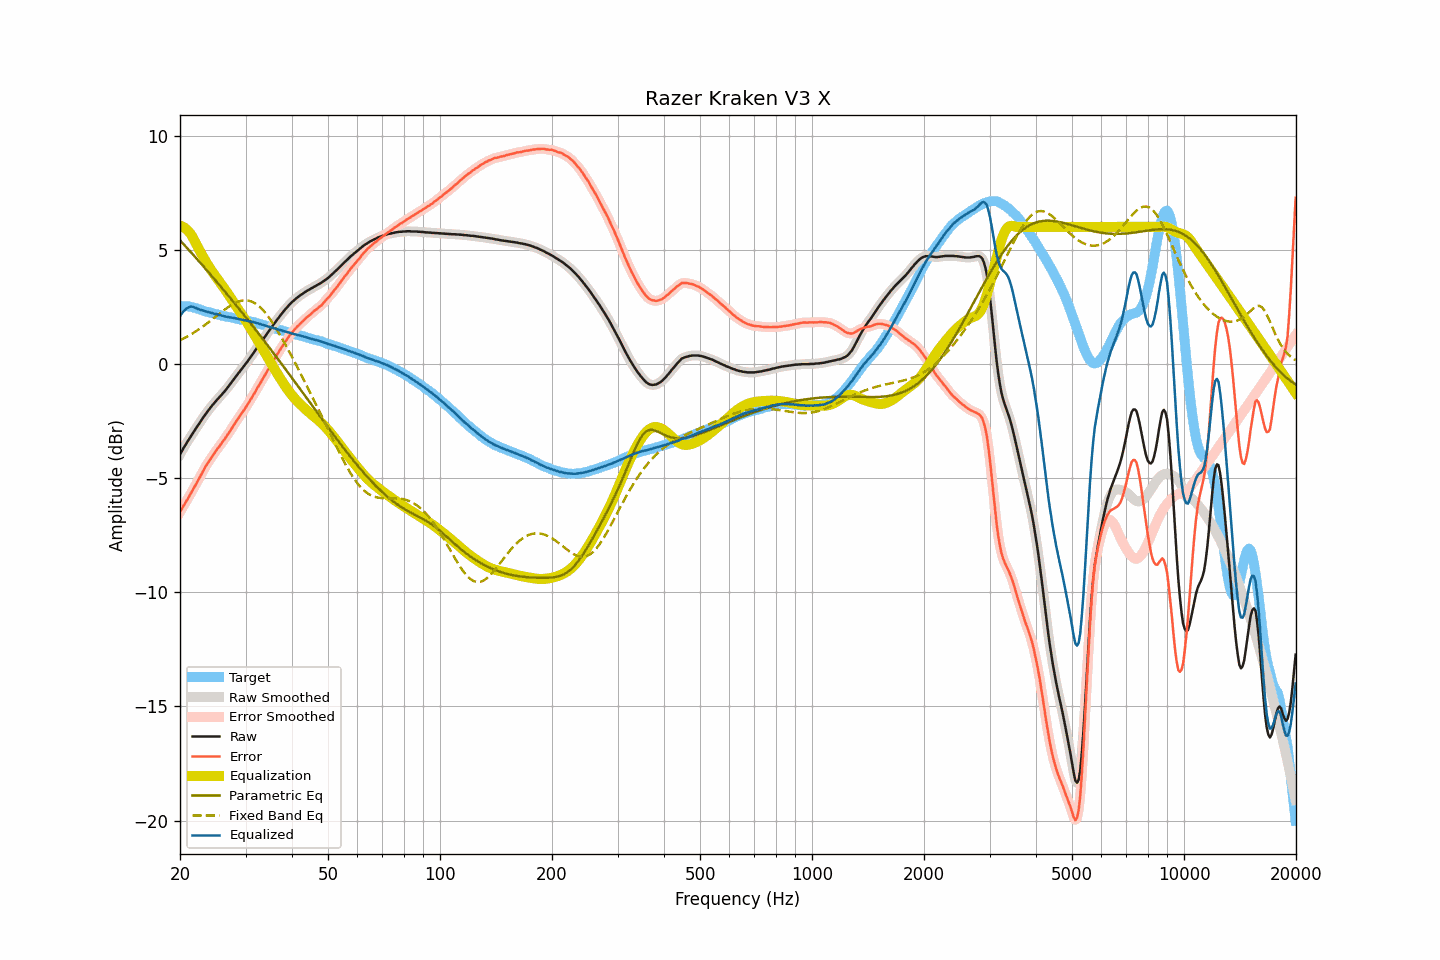

The table this chart was drawn from, first rows:
frequency, raw, smoothed, error, error_smoothed, equalization, parametric_eq, fixed_band_eq, equalized_raw, equalized_smoothed, target
20.00, -3.96, -3.96, -6.49, -6.49, 6.05, 5.41, 1.04, 2.09, 2.09, 2.53
20.20, -3.84, -3.84, -6.37, -6.37, 6.03, 5.34, 1.07, 2.19, 2.20, 2.53
20.40, -3.71, -3.71, -6.24, -6.24, 6.00, 5.26, 1.11, 2.29, 2.29, 2.53
20.61, -3.59, -3.59, -6.12, -6.12, 5.95, 5.18, 1.15, 2.36, 2.36, 2.53
20.81, -3.47, -3.47, -6.00, -6.00, 5.90, 5.11, 1.18, 2.43, 2.42, 2.53
21.02, -3.36, -3.36, -5.89, -5.88, 5.83, 5.03, 1.22, 2.47, 2.47, 2.53
21.23, -3.25, -3.25, -5.76, -5.76, 5.75, 4.95, 1.26, 2.50, 2.50, 2.51
21.44, -3.14, -3.14, -5.64, -5.63, 5.65, 4.87, 1.30, 2.52, 2.51, 2.50
21.66, -3.03, -3.03, -5.51, -5.51, 5.53, 4.80, 1.35, 2.50, 2.50, 2.48
21.87, -2.93, -2.92, -5.38, -5.38, 5.40, 4.72, 1.39, 2.47, 2.48, 2.46
22.09, -2.82, -2.82, -5.26, -5.26, 5.26, 4.64, 1.44, 2.45, 2.44, 2.44
22.31, -2.71, -2.71, -5.12, -5.13, 5.13, 4.56, 1.48, 2.42, 2.41, 2.41
22.54, -2.61, -2.61, -5.01, -5.00, 4.99, 4.48, 1.53, 2.38, 2.39, 2.39
22.76, -2.50, -2.50, -4.87, -4.87, 4.87, 4.40, 1.58, 2.37, 2.37, 2.37
22.99, -2.39, -2.39, -4.73, -4.74, 4.74, 4.32, 1.63, 2.35, 2.34, 2.34
23.22, -2.29, -2.29, -4.60, -4.60, 4.61, 4.24, 1.68, 2.32, 2.32, 2.31
23.45, -2.19, -2.19, -4.48, -4.48, 4.49, 4.16, 1.73, 2.30, 2.30, 2.29
23.69, -2.09, -2.09, -4.37, -4.37, 4.37, 4.08, 1.78, 2.28, 2.28, 2.28
23.92, -2.00, -2.00, -4.26, -4.26, 4.26, 4.00, 1.84, 2.26, 2.26, 2.26
24.16, -1.91, -1.91, -4.16, -4.15, 4.15, 3.91, 1.89, 2.24, 2.24, 2.25
24.40, -1.82, -1.82, -4.05, -4.05, 4.05, 3.83, 1.95, 2.23, 2.22, 2.23
24.65, -1.74, -1.74, -3.95, -3.95, 3.95, 3.75, 2.00, 2.21, 2.21, 2.21
24.89, -1.66, -1.66, -3.84, -3.84, 3.85, 3.67, 2.06, 2.19, 2.19, 2.19
25.14, -1.57, -1.58, -3.74, -3.75, 3.75, 3.58, 2.11, 2.18, 2.17, 2.17
25.39, -1.50, -1.50, -3.65, -3.65, 3.65, 3.50, 2.17, 2.15, 2.16, 2.15
25.65, -1.42, -1.42, -3.56, -3.56, 3.56, 3.42, 2.23, 2.14, 2.14, 2.14
25.91, -1.34, -1.34, -3.45, -3.46, 3.46, 3.33, 2.28, 2.12, 2.12, 2.11
26.16, -1.26, -1.26, -3.36, -3.36, 3.36, 3.25, 2.34, 2.10, 2.10, 2.10
26.43, -1.18, -1.18, -3.27, -3.26, 3.26, 3.16, 2.39, 2.08, 2.08, 2.09
26.69, -1.09, -1.09, -3.16, -3.16, 3.16, 3.08, 2.44, 2.07, 2.07, 2.07
26.96, -1.00, -1.00, -3.06, -3.06, 3.06, 2.99, 2.49, 2.05, 2.05, 2.06
27.23, -0.91, -0.91, -2.96, -2.95, 2.95, 2.91, 2.54, 2.04, 2.04, 2.05
27.50, -0.81, -0.81, -2.85, -2.85, 2.84, 2.82, 2.58, 2.03, 2.03, 2.03
27.77, -0.72, -0.72, -2.73, -2.73, 2.73, 2.74, 2.62, 2.02, 2.02, 2.01
28.05, -0.62, -0.62, -2.62, -2.62, 2.63, 2.65, 2.66, 2.01, 2.00, 2.00
28.33, -0.53, -0.53, -2.51, -2.51, 2.52, 2.56, 2.69, 1.99, 1.99, 1.98
28.62, -0.44, -0.44, -2.41, -2.41, 2.41, 2.48, 2.72, 1.97, 1.97, 1.97
28.90, -0.35, -0.35, -2.31, -2.30, 2.31, 2.39, 2.74, 1.96, 1.96, 1.96
29.19, -0.26, -0.26, -2.20, -2.20, 2.20, 2.30, 2.77, 1.94, 1.94, 1.94
29.48, -0.17, -0.17, -2.10, -2.10, 2.10, 2.21, 2.78, 1.93, 1.93, 1.93
29.78, -0.08, -0.08, -2.00, -2.00, 1.99, 2.13, 2.79, 1.91, 1.92, 1.92
30.08, 0.02, 0.02, -1.89, -1.89, 1.89, 2.04, 2.78, 1.91, 1.90, 1.91
30.38, 0.11, 0.11, -1.78, -1.78, 1.78, 1.95, 2.78, 1.89, 1.89, 1.89
30.68, 0.21, 0.21, -1.67, -1.66, 1.67, 1.86, 2.76, 1.88, 1.87, 1.88
30.99, 0.31, 0.31, -1.55, -1.55, 1.55, 1.77, 2.75, 1.86, 1.86, 1.85
31.30, 0.41, 0.41, -1.43, -1.44, 1.43, 1.68, 2.72, 1.84, 1.84, 1.84
31.61, 0.51, 0.51, -1.32, -1.32, 1.31, 1.59, 2.68, 1.82, 1.82, 1.83
31.93, 0.61, 0.61, -1.20, -1.19, 1.20, 1.50, 2.64, 1.80, 1.80, 1.81
32.24, 0.71, 0.71, -1.06, -1.07, 1.07, 1.41, 2.59, 1.79, 1.78, 1.77
32.57, 0.81, 0.81, -0.95, -0.95, 0.95, 1.32, 2.53, 1.76, 1.76, 1.76
32.89, 0.91, 0.91, -0.84, -0.83, 0.83, 1.23, 2.47, 1.74, 1.74, 1.75
33.22, 1.01, 1.01, -0.71, -0.71, 0.71, 1.14, 2.40, 1.72, 1.72, 1.72
33.55, 1.11, 1.11, -0.59, -0.59, 0.59, 1.04, 2.33, 1.70, 1.70, 1.70
33.89, 1.21, 1.21, -0.47, -0.47, 0.47, 0.95, 2.24, 1.68, 1.68, 1.68
34.23, 1.31, 1.31, -0.35, -0.35, 0.35, 0.86, 2.16, 1.66, 1.66, 1.66
34.57, 1.41, 1.41, -0.23, -0.23, 0.23, 0.77, 2.06, 1.64, 1.64, 1.64
34.92, 1.51, 1.51, -0.10, -0.11, 0.11, 0.68, 1.97, 1.62, 1.62, 1.61
35.27, 1.61, 1.61, 0.01, 0.01, -0.01, 0.58, 1.86, 1.60, 1.60, 1.60
35.62, 1.71, 1.71, 0.13, 0.13, -0.13, 0.49, 1.76, 1.58, 1.58, 1.58
35.97, 1.80, 1.80, 0.25, 0.25, -0.25, 0.40, 1.64, 1.55, 1.56, 1.55
... 635 more rows
